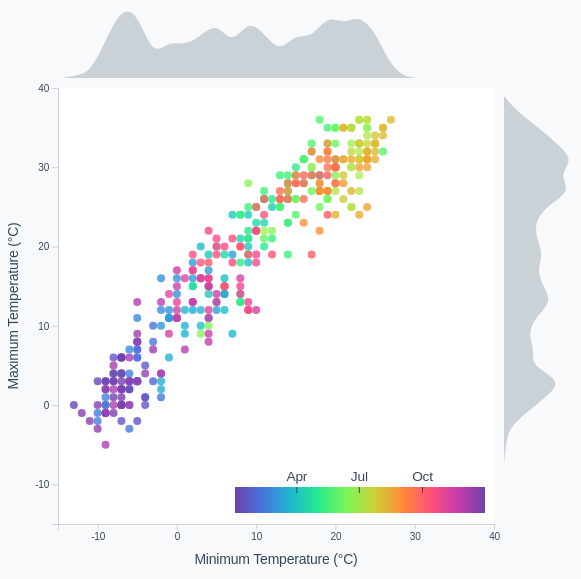
D3 v5 page, settled after 360 driven frames (6 s of simulated time); the page loaded 1 data file(s).


// ── chart.js
// Define the dimensions of the wrapper
const width = d3.min([
    window.innerWidth * 0.75,
    window.innerHeight * 0.75,
])

// Define the dimensions of the chart
const dimensions = {
    width: width,
    height: width,
    margin: {
        top: 90,
        right: 90,
        bottom: 50,
        left: 50,
    },
    histogramMargin: 10,
    histogramHeight: 70,
    legendWidth: 250,
    legendHeight: 26,
}

// Calculate the dimensions of the chart
dimensions.boundedWidth = dimensions.width
    - dimensions.margin.left
    - dimensions.margin.right

dimensions.boundedHeight = dimensions.height
    - dimensions.margin.top
    - dimensions.margin.bottom

// Draw the wrapper
const wrapper = d3.select("#wrapper")
    .append("svg")
    .attr("width", dimensions.width)
    .attr("height", dimensions.height)

// Draw the bounds
const bounds = wrapper.append("g")
    .style("transform", `translate(${dimensions.margin.left
        }px, ${dimensions.margin.top
        }px)`)

// We want a background for the chart, which is white
const boundsBackground = bounds.append("rect")
    .attr("class", "bounds-background")
    .attr("x", 0)
    .attr("width", dimensions.boundedWidth)
    .attr("y", 0)
    .attr("height", dimensions.boundedHeight)


// The function to draw the chart
async function drawChart() {
    // Load the data
    const dataset = await d3.json("beijing_weather.json")

    // Define the accessor functions
    const yAccessor = d => parseInt(d.max_temp)
    const xAccessor = d => parseInt(d.min_temp)
    const dateAccessor = d => d3.timeParse("%Y-%m-%d")(d.date)

    // Define the scales
    const yScale = d3.scaleLinear()
        .domain([d3.min(dataset, xAccessor), d3.max(dataset, yAccessor)])
        .range([dimensions.boundedHeight, 0])
        .nice()
    const xScale = d3.scaleLinear()
        .domain([d3.min(dataset, xAccessor), d3.max(dataset, yAccessor)])
        .range([0, dimensions.boundedWidth])
        .nice()
    const colorScale = d3.scaleSequential()
        .domain(d3.extent(dataset, dateAccessor))
        .interpolator(d => d3.interpolateRainbow(-d))

    // Dots plotting
    const dotsGroup = bounds.append("g")
    const dots = dotsGroup.selectAll("circle")
        .data(dataset)
        .enter().append("circle")
        .attr("cx", d => xScale(xAccessor(d)))
        .attr("cy", d => yScale(yAccessor(d)))
        .attr("r", 4)
        .attr("fill", d => colorScale(dateAccessor(d)))
        .attr("opacity", 0.8)

    // x-axis, y-axis and labels
    const xAxisGenerator = d3.axisBottom()
        .scale(xScale)
        .ticks(6)
    const xAxis = bounds.append("g")
        .call(xAxisGenerator)
        .style("transform", `translateY(${dimensions.boundedHeight}px)`)
    const xAxisLabel = xAxis.append("text")
        .attr("class", "x-axis-label")
        .attr("x", dimensions.boundedWidth / 2)
        .attr("y", dimensions.margin.bottom - 10)
        .html("Minimum Temperature (&deg;C)")
    const yAxisGenerator = d3.axisLeft()
        .scale(yScale)
        .ticks(6)
    const yAxis = bounds.append("g")
        .call(yAxisGenerator)
    const yAxisLabel = yAxis.append("text")
        .attr("class", "y-axis-label")
        .attr("x", -dimensions.boundedHeight / 2)
        .attr("y", -dimensions.margin.left + 10)
        .html("Maximum Temperature (&deg;C)")

    // Top histogram
    const topHistogramGenerator = d3.histogram()
        .domain(xScale.domain())
        .value(xAccessor)
        .thresholds(20)
    const topHistogramBins = topHistogramGenerator(dataset)
    const topHistogramYScale = d3.scaleLinear()
        .domain(d3.extent(topHistogramBins, d => d.length))
        .range([dimensions.histogramHeight, 0])
    const topHistogram = bounds.append("g")
        .attr("class", "top-histogram")
        .attr("transform", `translate(0, ${-dimensions.histogramHeight - dimensions.histogramMargin})`)
    const topHistogramLineGenerator = d3.area()
        .x(d => xScale((d.x0 + d.x1) / 2))
        .y0(dimensions.histogramHeight)
        .y1(d => topHistogramYScale(d.length))
        .curve(d3.curveBasis)
    const topHistogramElement = topHistogram.append("path")
        .attr("d", topHistogramLineGenerator(topHistogramBins))
        .attr("class", "histogram-area")

    // Right histogram
    const rightHistogramGenerator = d3.histogram()
        .domain(yScale.domain())
        .value(yAccessor)
        .thresholds(20)
    const rightHistogramBins = rightHistogramGenerator(dataset)
    const rightHistogramYScale = d3.scaleLinear()
        .domain([0, d3.max(rightHistogramBins, d => d.length)])
        .range([dimensions.histogramHeight, 0])
    const rightHistogram = bounds.append("g")
        .attr("class", "right-histogram")
        .style("transform", `translate(${
        dimensions.boundedWidth + dimensions.histogramMargin
        }px, -${
        dimensions.histogramHeight
        }px) rotate(90deg)`)
    const rightHistogramLineGenerator = d3.area()
        .x(d => yScale((d.x0 + d.x1) / 2))
        .y0(dimensions.histogramHeight)
        .y1(d => rightHistogramYScale(d.length))
        .curve(d3.curveBasis)
    const rightHistogramElement = rightHistogram.append("path")
        .attr("d", rightHistogramLineGenerator(rightHistogramBins))
        .attr("class", "histogram-area")
    

    // ------------------------- Interaction -------------------------
    const tooltip = d3.select("#tooltip")

    const dot = dotsGroup.selectAll("circle")

    const horizontalLine = bounds.append("rect")
    const verticalLine = bounds.append("rect")

    dot.on("mouseenter", onMouseEnter)
        .on("mouseleave", onMouseLeave)
    
    function onMouseEnter(datum) {
        tooltip.style("opacity", 1)
        // make the circle bigger
        d3.select(this)
            .transition()
            .duration(100)
            .attr("r", 7)
            .attr("stroke-width", 2)
            .attr("stroke", "#6F1E51")
        // show the tooltip
        tooltip.select("#date")
            .text(datum.date)
        tooltip.select("#min-temperature")
            .text(datum.min_temp)
        tooltip.select("#max-temperature")
            .text(datum.max_temp)
        // the position of the tooltip
        const tooltipX = xScale(xAccessor(datum))
            + dimensions.margin.left
        const tooltipY = yScale(yAccessor(datum))
            + dimensions.margin.top - 4
        tooltip.style("transform", `translate(`
            + `calc( -50% + ${tooltipX}px),`
            + `calc(-100% + ${tooltipY}px)`
            + `)`)

        // show the line
        const x = xScale(xAccessor(datum))
        const y = yScale(yAccessor(datum))

        const horizontalLineThickness = 10
        horizontalLine
            .attr("class", "hover-line")
            .attr("x", x)
            .attr("y", y-horizontalLineThickness/2)
            .attr("width", dimensions.boundedWidth + dimensions.histogramMargin + dimensions.histogramHeight - x)
            .attr("height", horizontalLineThickness)
            .style("opacity", 0.5)
        verticalLine
            .attr("class", "hover-line")
            .attr("x", x-horizontalLineThickness/2)
            .attr("y", -dimensions.histogramMargin - dimensions.histogramHeight)
            .attr("width", horizontalLineThickness)
            .attr("height", y + dimensions.histogramMargin + dimensions.histogramHeight)
            .style("opacity", 0.5)
    }

    function onMouseLeave() {
        tooltip.style("opacity", 0)
        // make the circle smaller
        d3.select(this)
            .transition()
            .duration(100)
            .attr("r", 4)
            .attr("stroke-width", 0)
        
        // hide the line
        horizontalLine.style("opacity", 0)
        verticalLine.style("opacity", 0)
    }



    // ------------------------- Legend -------------------------
    const legendGroup = bounds.append("g")
      .attr("transform", `translate(${
        dimensions.boundedWidth - dimensions.legendWidth - 9
      },${
        dimensions.boundedHeight - 37
      })`)

    const defs = wrapper.append("defs")

    const numberOfGradientStops = 10
    const stops = d3.range(numberOfGradientStops).map(i => (
    i / (numberOfGradientStops - 1)
    ))
    const legendGradientId = "legend-gradient"
    const gradient = defs.append("linearGradient")
        .attr("id", legendGradientId)
        .selectAll("stop")
        .data(stops)
        .enter().append("stop")
        .attr("stop-color", d => d3.interpolateRainbow(-d))
        .attr("offset", d => `${d * 100}%`)
    
    const legendGradient = legendGroup.append("rect")
      .attr("height", dimensions.legendHeight)
      .attr("width", dimensions.legendWidth)
      .style("fill", `url(#${legendGradientId})`)
    const tickValues = [
        d3.timeParse("%m/%d/%Y")(`4/1/2022`),
        d3.timeParse("%m/%d/%Y")(`7/1/2022`),
        d3.timeParse("%m/%d/%Y")(`10/1/2022`),
      ]
    const legendTickScale = d3.scaleLinear()
      .domain(colorScale.domain())
      .range([0, dimensions.legendWidth])

    const legendValues = legendGroup.selectAll(".legend-value")
      .data(tickValues)
      .enter().append("text")
        .attr("class", "legend-value")
        .attr("x", legendTickScale)
        .attr("y", -6)
        .text(d3.timeFormat("%b"))
  
    const legendValueTicks = legendGroup.selectAll(".legend-tick")
      .data(tickValues)
      .enter().append("line")
        .attr("class", "legend-tick")
        .attr("x1", legendTickScale)
        .attr("x2", legendTickScale)
        .attr("y1", 6)
    
    const legendHighlightBarWidth = dimensions.legendWidth * 0.05 
    const legendHighlightGroup = legendGroup.append("g")
        .attr("opacity", 0)
    
    const legendHighlightBar = legendHighlightGroup.append("rect") .attr("class", "legend-highlight-bar")
        .attr("width", legendHighlightBarWidth)
        .attr("height", dimensions.legendHeight)

    const legendHighlightText = legendHighlightGroup.append("text") .attr("class", "legend-highlight-text")
        .attr("x", legendHighlightBarWidth / 2)
        .attr("y", -6)

    legendGradient.on("mousemove", onLegendMouseMove)
        .on("mouseleave", onLegendMouseLeave)

    const hoverTopHistogram = topHistogram.append("path").attr("class", "hover-histogram")
    const hoverRightHistogram = rightHistogram.append("path").attr("class", "hover-histogram")
    
    function onLegendMouseMove(e) {
        const [x] = d3.mouse(this)
        const minDateToHighlight = new Date(
            legendTickScale.invert(x - legendHighlightBarWidth)
          )
        const maxDateToHighlight = new Date(
            legendTickScale.invert(x + legendHighlightBarWidth)
          )
        const barX = d3.median([
            0,
            x - legendHighlightBarWidth / 2,
            dimensions.legendWidth - legendHighlightBarWidth,
          ])
        legendHighlightGroup.style("opacity", 1)
          .style("transform", `translateX(${barX}px)`)
        const formatLegendDate = d3.timeFormat("%b %d")
        legendHighlightText.text([
            formatLegendDate(minDateToHighlight),
            formatLegendDate(maxDateToHighlight),
          ].join(" - "))
        legendValues.style("opacity", 0)
        legendValueTicks.style("opacity", 0)
        dots.transition().duration(100)
            .style("opacity", 0.1)
            .attr("r", 2)
        

        const isDayWithinRange = day => {
            const date = d3.timeParse("%Y-%m-%d")(day.date)
            return date >= minDateToHighlight && date <= maxDateToHighlight
        }
        const relevantDots = dots.filter(isDayWithinRange)
        const hoveredDates = dataset.filter(isDayWithinRange)
        const hoveredDate = d3.isoParse(legendTickScale.invert(x))
        relevantDots.transition().duration(100)
            .style("opacity", 1)
            .attr("r", 5)
        
        const topHistogramBins = topHistogramGenerator(hoveredDates)
        const topHistogramLineGenerator = d3.area()
            .x(d => xScale((d.x0 + d.x1) / 2))
            .y0(dimensions.histogramHeight)
            .y1(d => topHistogramYScale(d.length))
            .curve(d3.curveBasis)
        hoverTopHistogram
            .attr("d", topHistogramLineGenerator(topHistogramBins))
            .attr("fill", colorScale(hoveredDate))
            .attr("stroke", colorScale(hoveredDates))
        
        const rightHistogramBins = rightHistogramGenerator(hoveredDates)
        const rightHistogramLineGenerator = d3.area()
            .x(d => yScale((d.x0 + d.x1) / 2))
            .y0(dimensions.histogramHeight)
            .y1(d => rightHistogramYScale(d.length))
            .curve(d3.curveBasis)
        hoverRightHistogram
            .attr("d", rightHistogramLineGenerator(rightHistogramBins))
            .attr("fill", colorScale(hoveredDate))
            .attr("stroke", colorScale(hoveredDates))
    }

    function onLegendMouseLeave() {
        legendHighlightGroup.style("opacity", 0)
        legendValues.style("opacity", 1)
        legendValueTicks.style("opacity", 1)
        dots.transition().duration(100)
            .style("opacity", 0.8)
            .attr("r", 4)
        hoverTopHistogram.transition().duration(100).attr("d", "")
        hoverRightHistogram.transition().duration(100).attr("d", "")
    }
}


// To draw the whole chart
drawChart()

### data: beijing_weather.json
[
 {
  "date": "2022-01-01",
  "max_temp": "6",
  "min_temp": "-7"
 },
 {
  "date": "2022-01-02",
  "max_temp": "2",
  "min_temp": "-7"
 },
 {
  "date": "2022-01-03",
  "max_temp": "6",
  "min_temp": "-7"
 },
 {
  "date": "2022-01-04",
  "max_temp": "3",
  "min_temp": "-6"
 },
 {
  "date": "2022-01-05",
  "max_temp": "2",
  "min_temp": "-6"
 },
 {
  "date": "2022-01-06",
  "max_temp": "6",
  "min_temp": "-7"
 },
 {
  "date": "2022-01-07",
  "max_temp": "3",
  "min_temp": "-10"
 },
 {
  "date": "2022-01-08",
  "max_temp": "8",
  "min_temp": "-5"
 },
 "... 357 more items"
]